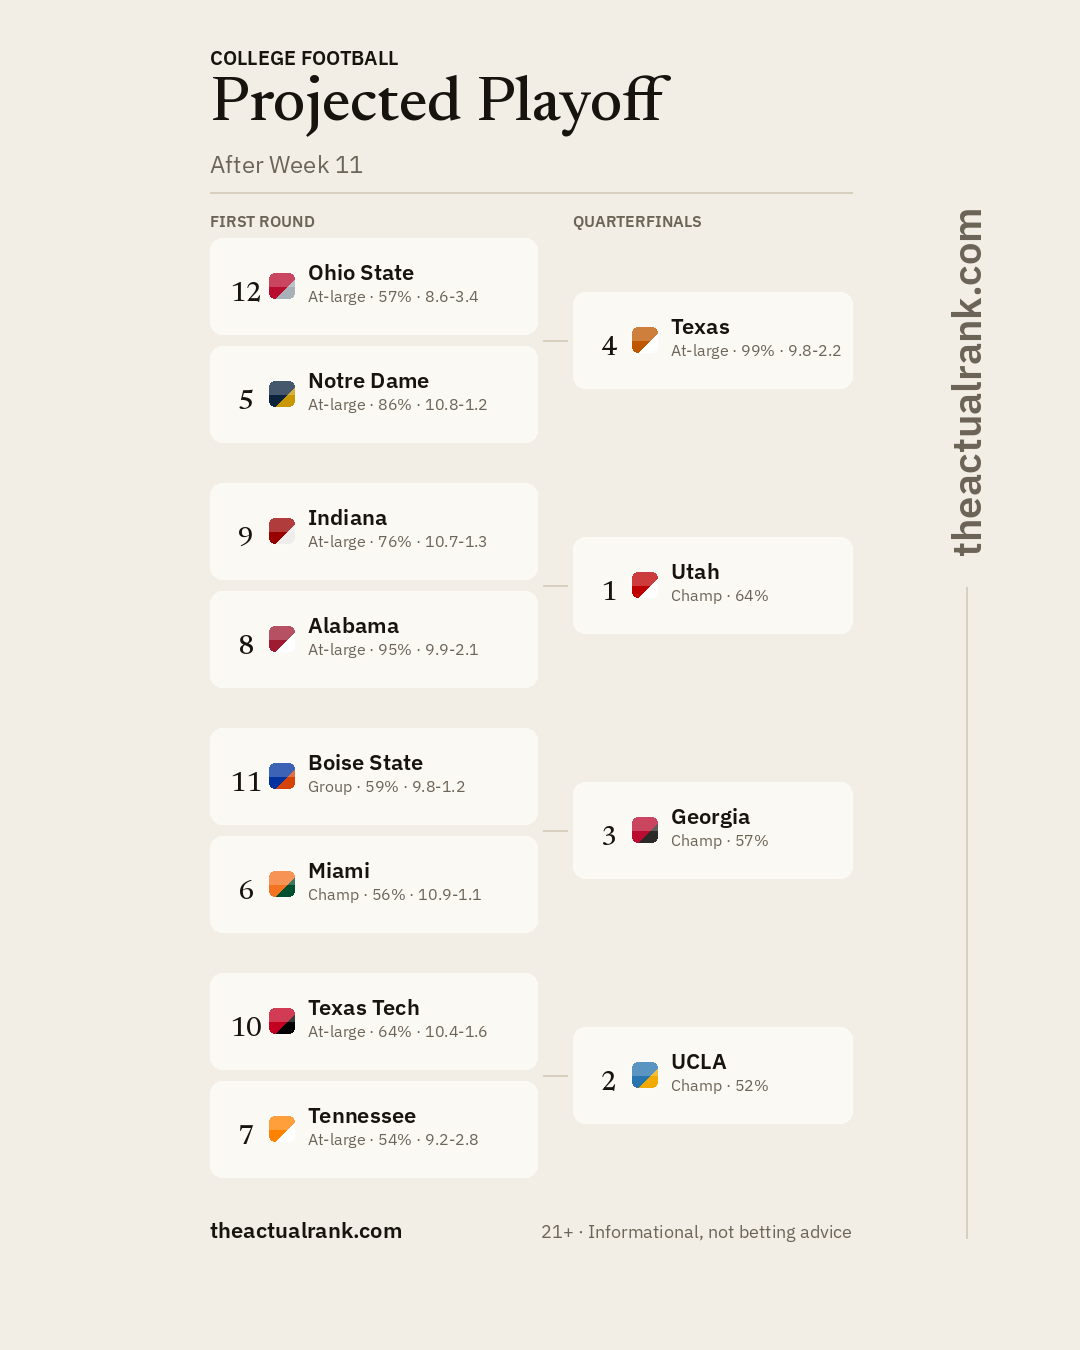

The data file committed next to this chart (first rows):
rank, team, conference, playoff, auto, at_large, champ, title, wins, season_wins, season_games, games_left, win_out, bowl
1, Georgia, SEC, 99.6, 56.9, 42.7, 56.9, 24.7, 11.29, 10.72, 12, 2, 72.4, 100.0
2, Texas, SEC, 99.3, 35.7, 63.6, 35.7, 16.6, 10.13, 9.77, 12, 2, 78.1, 100.0
3, Utah, Big 12, 98.3, 64.0, 34.3, 64.0, 11.0, 12.36, 11.72, 12, 2, 73.0, 100.0
4, Miami, ACC, 95.7, 56.4, 39.4, 56.4, 7.1, 11.45, 10.88, 12, 2, 88.6, 100.0
5, Alabama, SEC, 95.4, 5.6, 89.8, 5.6, 11.7, 9.91, 9.86, 12, 2, 85.8, 100.0
6, UCLA, Big Ten, 94.3, 52.4, 41.8, 52.4, 7.0, 11.94, 11.42, 12, 2, 49.5, 100.0
7, Notre Dame, FBS Independents, 86.3, 86.3, 0.0, 0.0, 8.3, 10.75, 10.75, 12, 2, 76.8, 100.0
8, Indiana, Big Ten, 76.1, 32.6, 43.5, 32.6, 2.6, 10.98, 10.66, 12, 2, 68.0, 100.0
9, Texas Tech, Big 12, 64.4, 34.1, 30.4, 34.1, 1.5, 10.73, 10.39, 12, 2, 47.6, 100.0
10, Boise State, Pac-12, 58.7, 58.7, 0.0, 63.8, 0.2, 10.47, 9.84, 11, 1, 83.6, 100.0
11, Ohio State, Big Ten, 57.0, 5.8, 51.1, 5.8, 4.6, 8.64, 8.58, 12, 2, 61.3, 100.0
12, Tennessee, SEC, 53.9, 1.8, 52.2, 1.8, 1.1, 9.19, 9.18, 12, 2, 30.7, 100.0
13, Wake Forest, ACC, 51.5, 42.4, 9.0, 42.4, 1.3, 11.03, 10.61, 12, 2, 64.8, 100.0
14, BYU, Big 12, 44.8, 1.9, 42.9, 1.9, 0.3, 9.51, 9.49, 12, 2, 54.1, 100.0
15, Oregon, Big Ten, 44.2, 9.1, 35.0, 9.1, 2.0, 8.82, 8.72, 12, 2, 74.2, 100.0
16, Kentucky, SEC, 18.8, 0.0, 18.8, 0.0, 0.0, 7.84, 7.84, 12, 2, 17.5, 100.0
17, Iowa, Big Ten, 14.4, 0.0, 14.4, 0.0, 0.0, 9.16, 9.15, 12, 2, 33.0, 100.0
18, Liberty, Conference USA, 13.3, 13.3, 0.0, 72.8, 0.0, 11.47, 10.74, 12, 2, 75.2, 100.0
19, UTSA, American Athletic, 10.1, 10.1, 0.0, 27.8, 0.0, 9.44, 9.17, 12, 2, 33.4, 100.0
20, Louisiana Tech, Sun Belt, 8.3, 8.3, 0.0, 47.7, 0.0, 9.69, 9.21, 12, 2, 31.3, 100.0
21, Memphis, American Athletic, 3.0, 3.0, 0.0, 46.8, 0.0, 9.94, 9.47, 12, 2, 52.4, 100.0
22, New Mexico, Mountain West, 2.2, 2.2, 0.0, 42.3, 0.0, 9.83, 9.4, 12, 2, 49.6, 100.0
23, North Texas, American Athletic, 2.0, 2.0, 0.0, 20.4, 0.0, 8.58, 8.38, 12, 2, 46.4, 100.0
24, North Dakota State, Mountain West, 1.8, 1.8, 0.0, 34.2, 0.0, 10.0, 9.65, 12, 2, 67.8, 100.0
25, USC, Big Ten, 1.8, 0.0, 1.8, 0.0, 0.0, 8.11, 8.11, 12, 2, 22.0, 100.0
26, Oklahoma, SEC, 1.2, 0.1, 1.1, 0.1, 0.0, 7.23, 7.23, 12, 2, 35.9, 100.0
27, Louisville, ACC, 1.1, 1.1, 0.0, 1.1, 0.0, 8.3, 8.29, 12, 2, 40.7, 100.0
28, Ole Miss, SEC, 0.9, 0.0, 0.9, 0.0, 0.0, 7.79, 7.79, 12, 2, 79.7, 100.0
29, Auburn, SEC, 0.8, 0.0, 0.8, 0.0, 0.0, 7.1, 7.1, 12, 2, 13.0, 100.0
30, Texas State, Pac-12, 0.4, 0.4, 0.0, 33.7, 0.0, 7.24, 6.9, 11, 1, 89.8, 100.0
31, Air Force, Mountain West, 0.2, 0.2, 0.0, 5.1, 0.0, 9.19, 9.14, 12, 2, 23.3, 100.0
32, Florida, SEC, 0.2, 0.0, 0.2, 0.0, 0.0, 7.31, 7.31, 12, 2, 41.3, 100.0
33, Toledo, Mid-American, 0.0, 0.0, 0.0, 46.4, 0.0, 10.05, 9.58, 12, 2, 61.4, 100.0
34, James Madison, Sun Belt, 0.0, 0.0, 0.0, 20.1, 0.0, 9.0, 8.8, 12, 1, 79.7, 100.0
35, Western Michigan, Mid-American, 0.0, 0.0, 0.0, 26.9, 0.0, 8.89, 8.62, 12, 1, 62.4, 100.0
36, Buffalo, Mid-American, 0.0, 0.0, 0.0, 10.0, 0.0, 8.79, 8.69, 12, 1, 69.4, 100.0
37, Jacksonville State, Conference USA, 0.0, 0.0, 0.0, 26.8, 0.0, 8.68, 8.41, 12, 2, 48.4, 100.0
38, Ohio, Mid-American, 0.0, 0.0, 0.0, 14.2, 0.0, 8.46, 8.32, 12, 1, 31.5, 100.0
39, Louisiana, Sun Belt, 0.0, 0.0, 0.0, 0.0, 0.0, 8.43, 8.43, 12, 2, 50.6, 100.0
40, Houston, Big 12, 0.0, 0.0, 0.0, 0.0, 0.0, 8.36, 8.36, 12, 2, 45.8, 100.0
41, Arizona, Big 12, 0.0, 0.0, 0.0, 0.0, 0.0, 8.3, 8.3, 12, 2, 42.5, 100.0
42, Wyoming, Mountain West, 0.0, 0.0, 0.0, 17.4, 0.0, 7.98, 7.8, 12, 2, 16.0, 100.0
43, Duke, ACC, 0.0, 0.0, 0.0, 0.0, 0.0, 7.93, 7.93, 12, 2, 16.8, 100.0
44, SMU, ACC, 0.0, 0.0, 0.0, 0.0, 0.0, 7.88, 7.88, 12, 2, 8.8, 100.0
45, Georgia Southern, Sun Belt, 0.0, 0.0, 0.0, 32.2, 0.0, 7.72, 7.4, 12, 2, 48.3, 100.0
46, Wisconsin, Big Ten, 0.0, 0.0, 0.0, 0.0, 0.0, 7.54, 7.54, 12, 2, 58.8, 100.0
47, LSU, SEC, 0.0, 0.0, 0.0, 0.0, 0.0, 7.46, 7.46, 12, 2, 51.4, 100.0
48, Miami (OH), Mid-American, 0.0, 0.0, 0.0, 2.4, 0.0, 7.4, 7.38, 12, 1, 37.6, 100.0
49, Northwestern, Big Ten, 0.0, 0.0, 0.0, 0.0, 0.0, 7.39, 7.39, 12, 2, 48.9, 100.0
50, Penn State, Big Ten, 0.0, 0.0, 0.0, 0.0, 0.0, 7.36, 7.36, 12, 2, 43.8, 100.0
51, Tulsa, American Athletic, 0.0, 0.0, 0.0, 0.0, 0.0, 7.33, 7.33, 12, 2, 37.6, 100.0
52, Oklahoma State, Big 12, 0.0, 0.0, 0.0, 0.0, 0.0, 7.26, 7.26, 12, 2, 39.1, 100.0
53, UNLV, Mountain West, 0.0, 0.0, 0.0, 1.0, 0.0, 7.17, 7.16, 12, 2, 33.9, 100.0
54, App State, Sun Belt, 0.0, 0.0, 0.0, 0.0, 0.0, 7.15, 7.15, 12, 2, 30.8, 100.0
55, East Carolina, American Athletic, 0.0, 0.0, 0.0, 0.2, 0.0, 7.13, 7.13, 12, 2, 31.6, 100.0
56, Missouri, SEC, 0.0, 0.0, 0.0, 0.0, 0.0, 7.11, 7.11, 12, 2, 31.0, 100.0
57, Pittsburgh, ACC, 0.0, 0.0, 0.0, 0.0, 0.0, 7.11, 7.11, 12, 2, 22.8, 100.0
58, South Florida, American Athletic, 0.0, 0.0, 0.0, 0.0, 0.0, 7.09, 7.09, 12, 2, 29.6, 100.0
59, South Carolina, SEC, 0.0, 0.0, 0.0, 0.0, 0.0, 6.93, 6.93, 12, 2, 17.2, 100.0
60, Florida Atlantic, American Athletic, 0.0, 0.0, 0.0, 0.0, 0.0, 6.91, 6.91, 12, 2, 20.4, 100.0
... 78 more rows
